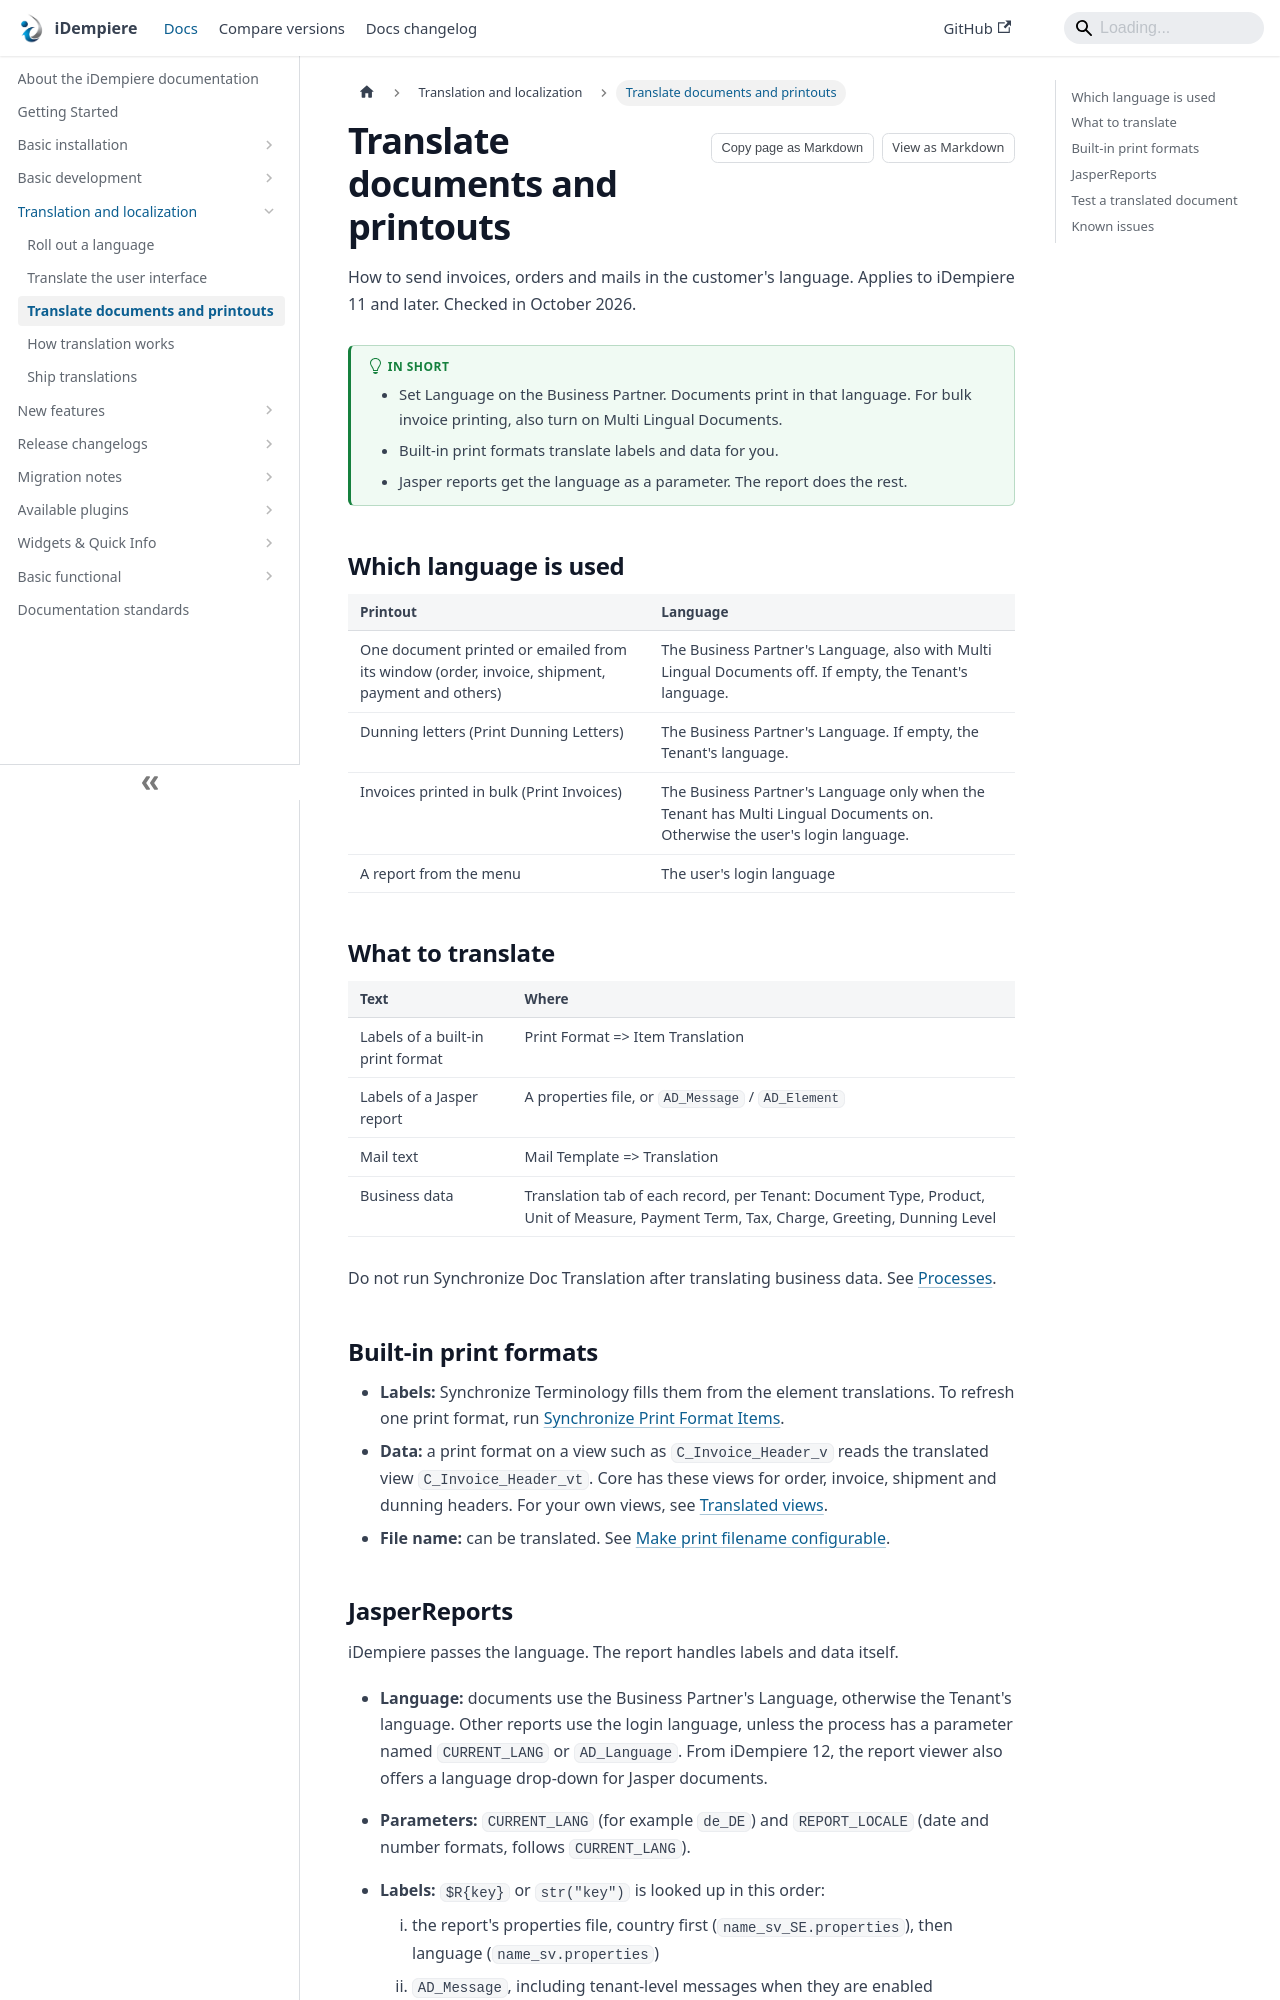

repository: idempiere/idempiere.github.io · page: docs/translation-localization/translate-documents-and-printouts.html · generator: docusaurus

---
sidebar_position: 30
description: Print invoices, orders and other documents in the Business Partner's language, with built-in print formats, Jasper reports and mail templates.
tags: [functional]
applies_to: ">=11"
last_reviewed: 2026-10-25
---
# Translate documents and printouts

How to send invoices, orders and mails in the customer's language. Applies to iDempiere 11 and later. Checked in October 2026.

:::tip[In short]

- Set Language on the Business Partner. Documents print in that language. For bulk invoice printing, also turn on Multi Lingual Documents.
- Built-in print formats translate labels and data for you.
- Jasper reports get the language as a parameter. The report does the rest.

:::

## Which language is used

| Printout | Language |
| --- | --- |
| One document printed or emailed from its window (order, invoice, shipment, payment and others) | The Business Partner's Language, also with Multi Lingual Documents off. If empty, the Tenant's language. |
| Dunning letters (Print Dunning Letters) | The Business Partner's Language. If empty, the Tenant's language. |
| Invoices printed in bulk (Print Invoices) | The Business Partner's Language only when the Tenant has Multi Lingual Documents on. Otherwise the user's login language. |
| A report from the menu | The user's login language |

## What to translate

| Text | Where |
| --- | --- |
| Labels of a built-in print format | Print Format => Item Translation |
| Labels of a Jasper report | A properties file, or `AD_Message` / `AD_Element` |
| Mail text | Mail Template => Translation |
| Business data | Translation tab of each record, per Tenant: Document Type, Product, Unit of Measure, Payment Term, Tax, Charge, Greeting, Dunning Level |

Do not run Synchronize Doc Translation after translating business data. See [Processes](/docs/translation-localization/how-translation-works#processes).

## Built-in print formats

- **Labels:** Synchronize Terminology fills them from the element translations. To refresh one print format, run [Synchronize Print Format Items](/docs/new-features/v10/synchronize-print-format-items).
- **Data:** a print format on a view such as `C_Invoice_Header_v` reads the translated view `C_Invoice_Header_vt`. Core has these views for order, invoice, shipment and dunning headers. For your own views, see [Translated views](/docs/translation-localization/how-translation-works#translated-views).
- **File name:** can be translated. See [Make print filename configurable](/docs/new-features/v10/make-print-filename-configurable).
